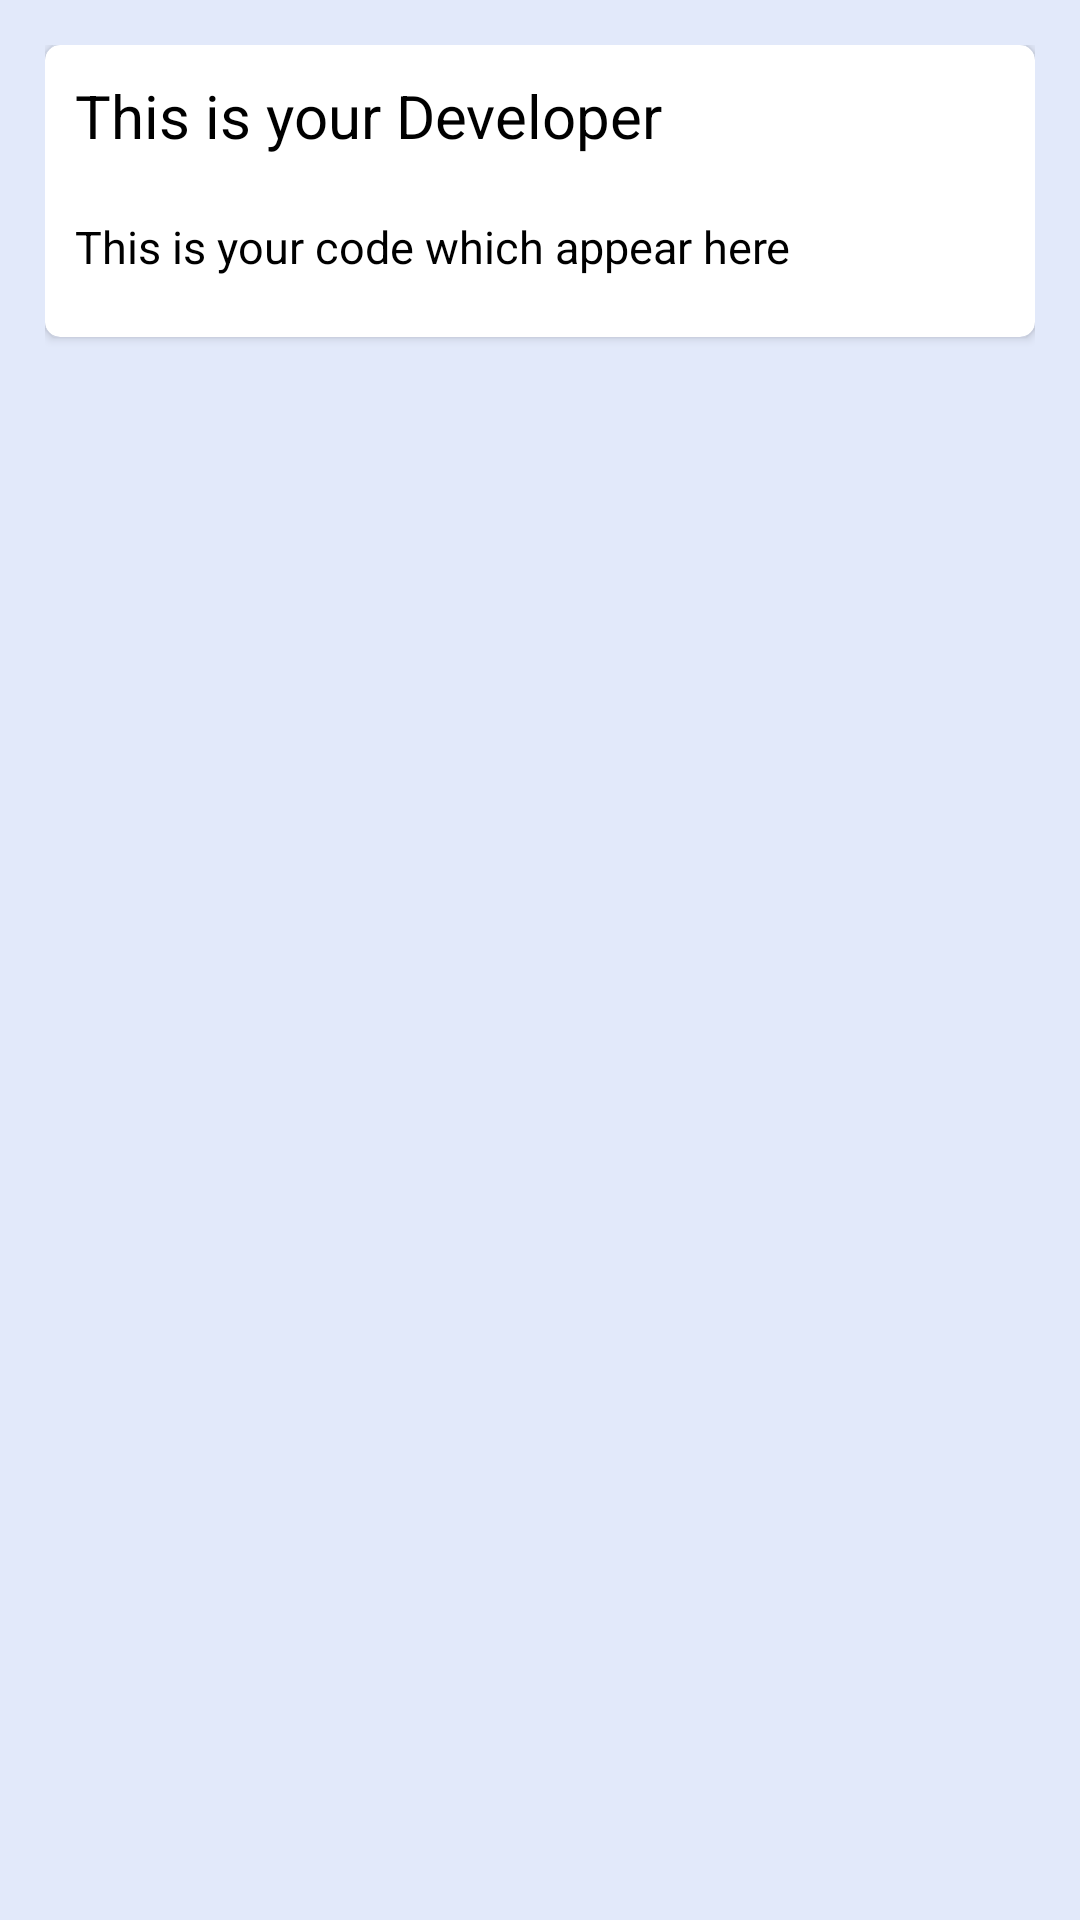

Android layout source for this screen:
<!-- AndroidManifest.xml: application theme Theme.NotesApp289 -->
<!-- res/layout/notes_layout.xml -->
<?xml version="1.0" encoding="utf-8"?>
<RelativeLayout xmlns:android="http://schemas.android.com/apk/res/android"
    android:layout_width="match_parent"
    android:layout_height="wrap_content"
    android:background="#E2E9FA"
    android:padding="15dp"
    xmlns:app="http://schemas.android.com/apk/res-auto">

    <androidx.cardview.widget.CardView
        android:layout_width="match_parent"
        android:layout_height="wrap_content"
        android:elevation="5dp"
        app:cardCornerRadius="5dp"
        app:cardMaxElevation="5dp"
        android:id="@+id/notecard">


        <LinearLayout
            android:layout_width="match_parent"
            android:layout_height="wrap_content"

            android:id="@+id/note"
            android:orientation="vertical">


            <LinearLayout
                android:layout_width="match_parent"
                android:layout_height="wrap_content"
                android:orientation="horizontal">

                <TextView

                    android:layout_width="match_parent"
                    android:layout_height="wrap_content"
                    android:id="@+id/notetitle"
                    android:paddingTop="10dp"
                    android:paddingRight="10dp"
                    android:paddingBottom="10dp"
                    android:text="This is your Developer"
                    android:textSize="20sp"
                    android:textColor="@color/black"
                    android:layout_weight="1"

                    android:paddingLeft="10dp">



                </TextView>

                <ImageView
                    android:layout_width="wrap_content"
                    android:layout_height="match_parent"
                    android:id="@+id/menupopbutton"
                    android:layout_weight="0"
                    android:src="@drawable/ic_baseline_more_vert_24"
                    ></ImageView>


            </LinearLayout>

            <TextView
                android:layout_width="match_parent"
                android:layout_height="wrap_content"
                android:id="@+id/notecontent"

                android:paddingBottom="20dp"
                android:paddingLeft="10dp"
                android:paddingRight="10dp"
                android:paddingTop="10dp"
                android:text="This is your code which appear here"
                android:textSize="15sp"
                android:textColor="@color/black">
                
            </TextView>


        </LinearLayout>



    </androidx.cardview.widget.CardView>


</RelativeLayout>
<!-- resources referenced by this layout -->
<resources>
  <style name="Theme.NotesApp289" parent="Theme.MaterialComponents.DayNight.DarkActionBar">
          
          <item name="colorPrimary">@color/purple_500</item>
          <item name="colorPrimaryVariant">@color/purple_700</item>
          <item name="colorOnPrimary">@color/white</item>
          
          <item name="colorSecondary">@color/teal_200</item>
          <item name="colorSecondaryVariant">@color/teal_700</item>
          <item name="colorOnSecondary">@color/black</item>
          
          <item name="android:statusBarColor" tools:targetApi="l">?attr/colorPrimaryVariant</item>
          
      </style>
  <!-- not gathered from this repository: default colours our renderer supplied (Android Studio template values) -->
  <color name="purple_500">#FF6200EE</color>
  <color name="purple_700">#FF3700B3</color>
  <color name="teal_200">#FF03DAC5</color>
  <color name="teal_700">#FF018786</color>
  <color name="black">#FF000000</color>
  <color name="white">#FFFFFFFF</color>
</resources>
